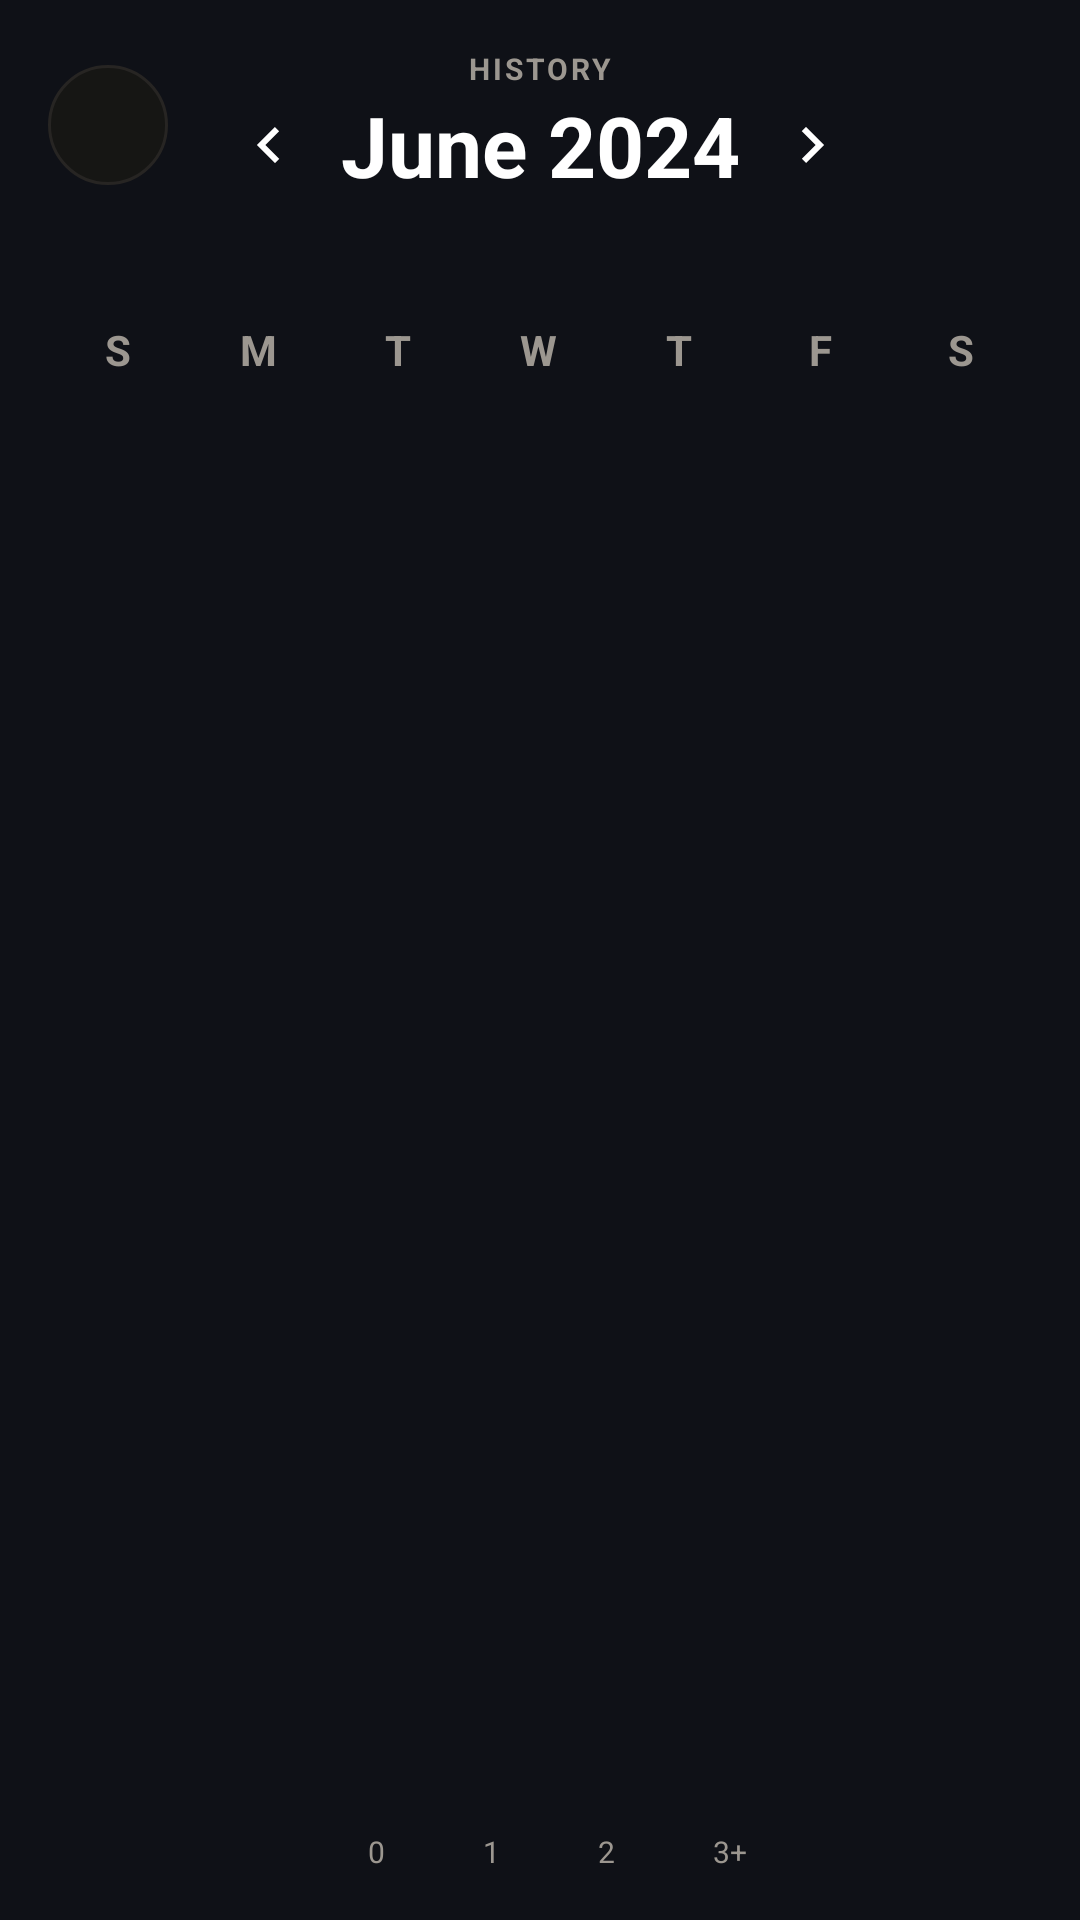

Write the Android layout XML for this screen, with the resource values it uses.
<!-- AndroidManifest.xml: application theme Theme.MessWise.Dark -->
<!-- res/layout/activity_attendance.xml -->
<?xml version="1.0" encoding="utf-8"?>
<androidx.constraintlayout.widget.ConstraintLayout xmlns:android="http://schemas.android.com/apk/res/android"
    xmlns:app="http://schemas.android.com/apk/res-auto"
    xmlns:tools="http://schemas.android.com/tools"
    android:id="@+id/main"
    android:layout_width="match_parent"
    android:layout_height="match_parent"
    android:background="@color/bg_dark">

    
    <androidx.constraintlayout.widget.ConstraintLayout
        android:id="@+id/headerLayout"
        android:layout_width="match_parent"
        android:layout_height="wrap_content"
        android:padding="16dp"
        app:layout_constraintTop_toTopOf="parent">

        <ImageButton
            android:id="@+id/btnBack"
            android:layout_width="40dp"
            android:layout_height="40dp"
            android:background="@drawable/bg_profile_circle"
            android:src="@drawable/ic_arrow_back"
            app:layout_constraintStart_toStartOf="parent"
            app:layout_constraintTop_toTopOf="parent"
            app:layout_constraintBottom_toBottomOf="parent"
            app:tint="@color/white" />

        <TextView
            android:id="@+id/tvSubtitle"
            android:layout_width="wrap_content"
            android:layout_height="wrap_content"
            android:text="HISTORY"
            android:textColor="@color/dark_text_muted"
            android:textSize="10sp"
            android:letterSpacing="0.1"
            android:textStyle="bold"
            app:layout_constraintEnd_toEndOf="parent"
            app:layout_constraintStart_toStartOf="parent"
            app:layout_constraintTop_toTopOf="parent" />

        <TextView
            android:id="@+id/tvMonthYear"
            android:layout_width="wrap_content"
            android:layout_height="wrap_content"
            android:text="June 2024"
            android:textColor="@color/white"
            android:textSize="28sp"
            android:textStyle="bold"
            app:layout_constraintEnd_toEndOf="parent"
            app:layout_constraintStart_toStartOf="parent"
            app:layout_constraintTop_toBottomOf="@id/tvSubtitle" />

        <ImageButton
            android:id="@+id/btnPrev"
            android:layout_width="32dp"
            android:layout_height="32dp"
            android:background="?attr/selectableItemBackgroundBorderless"
            android:src="@drawable/ic_chevron_right"
            android:rotation="180"
            app:layout_constraintBottom_toBottomOf="@id/tvMonthYear"
            app:layout_constraintEnd_toStartOf="@id/tvMonthYear"
            app:layout_constraintTop_toTopOf="@id/tvMonthYear"
            android:layout_marginEnd="8dp"
            app:tint="@color/white" />

        <ImageButton
            android:id="@+id/btnNext"
            android:layout_width="32dp"
            android:layout_height="32dp"
            android:background="?attr/selectableItemBackgroundBorderless"
            android:src="@drawable/ic_chevron_right"
            app:layout_constraintBottom_toBottomOf="@id/tvMonthYear"
            app:layout_constraintStart_toEndOf="@id/tvMonthYear"
            app:layout_constraintTop_toTopOf="@id/tvMonthYear"
            android:layout_marginStart="8dp"
            app:tint="@color/white" />

    </androidx.constraintlayout.widget.ConstraintLayout>

    <LinearLayout
        android:id="@+id/llDaysHeader"
        android:layout_width="match_parent"
        android:layout_height="wrap_content"
        android:layout_marginTop="24dp"
        android:orientation="horizontal"
        android:paddingHorizontal="16dp"
        android:weightSum="7"
        app:layout_constraintTop_toBottomOf="@id/headerLayout">

        <TextView android:layout_width="0dp" android:layout_height="wrap_content" android:layout_weight="1" android:gravity="center" android:text="S" android:textColor="@color/dark_text_muted" android:textStyle="bold" />
        <TextView android:layout_width="0dp" android:layout_height="wrap_content" android:layout_weight="1" android:gravity="center" android:text="M" android:textColor="@color/dark_text_muted" android:textStyle="bold" />
        <TextView android:layout_width="0dp" android:layout_height="wrap_content" android:layout_weight="1" android:gravity="center" android:text="T" android:textColor="@color/dark_text_muted" android:textStyle="bold" />
        <TextView android:layout_width="0dp" android:layout_height="wrap_content" android:layout_weight="1" android:gravity="center" android:text="W" android:textColor="@color/dark_text_muted" android:textStyle="bold" />
        <TextView android:layout_width="0dp" android:layout_height="wrap_content" android:layout_weight="1" android:gravity="center" android:text="T" android:textColor="@color/dark_text_muted" android:textStyle="bold" />
        <TextView android:layout_width="0dp" android:layout_height="wrap_content" android:layout_weight="1" android:gravity="center" android:text="F" android:textColor="@color/dark_text_muted" android:textStyle="bold" />
        <TextView android:layout_width="0dp" android:layout_height="wrap_content" android:layout_weight="1" android:gravity="center" android:text="S" android:textColor="@color/dark_text_muted" android:textStyle="bold" />
    </LinearLayout>

    <androidx.recyclerview.widget.RecyclerView
        android:id="@+id/rvCalendar"
        android:layout_width="match_parent"
        android:layout_height="0dp"
        android:layout_marginTop="12dp"
        android:paddingHorizontal="12dp"
        app:layout_constraintBottom_toTopOf="@id/legendLayout"
        app:layout_constraintTop_toBottomOf="@id/llDaysHeader" />

    
    <LinearLayout
        android:id="@+id/legendLayout"
        android:layout_width="match_parent"
        android:layout_height="wrap_content"
        android:orientation="horizontal"
        android:gravity="center"
        android:padding="16dp"
        app:layout_constraintBottom_toBottomOf="parent">

        <View android:layout_width="12dp" android:layout_height="12dp" android:background="@drawable/bg_calendar_day" android:backgroundTint="@color/dark_primary_dim" />
        <TextView android:layout_width="wrap_content" android:layout_height="wrap_content" android:text=" 0 " android:textColor="@color/dark_text_muted" android:textSize="10sp" android:layout_marginEnd="16dp"/>

        <View android:layout_width="12dp" android:layout_height="12dp" android:background="@drawable/bg_calendar_day" android:backgroundTint="@color/dark_primary" />
        <TextView android:layout_width="wrap_content" android:layout_height="wrap_content" android:text=" 1 " android:textColor="@color/dark_text_muted" android:textSize="10sp" android:layout_marginEnd="16dp"/>

        <View android:layout_width="12dp" android:layout_height="12dp" android:background="@drawable/bg_calendar_day" android:backgroundTint="@color/dark_success" />
        <TextView android:layout_width="wrap_content" android:layout_height="wrap_content" android:text=" 2 " android:textColor="@color/dark_text_muted" android:textSize="10sp" android:layout_marginEnd="16dp"/>

        <View android:layout_width="12dp" android:layout_height="12dp" android:background="@drawable/bg_calendar_day" android:backgroundTint="@color/nav_selected" />
        <TextView android:layout_width="wrap_content" android:layout_height="wrap_content" android:text=" 3+ " android:textColor="@color/dark_text_muted" android:textSize="10sp" />

    </LinearLayout>

</androidx.constraintlayout.widget.ConstraintLayout>
<!-- resources referenced by this layout -->
<resources>
  <color name="bg_dark">#0F1117</color>
  <color name="dark_primary">#52A3B0</color>
  <color name="dark_primary_dim">#1E3638</color>
  <color name="dark_success">#22C55E</color>
  <color name="dark_text_muted">#9C9790</color>
  <color name="nav_selected">#4F8CFF</color>
  <color name="white">#FFFFFFFF</color>
  <!-- drawable bg_profile_circle (drawable) -->
  <?xml version="1.0" encoding="utf-8"?>
  <shape xmlns:android="http://schemas.android.com/apk/res/android"
      android:shape="oval">
      <solid android:color="@color/dark_surface" />
      <stroke
          android:width="1dp"
          android:color="@color/dark_border" />
  </shape>
  <!-- drawable ic_chevron_right (drawable) -->
  <?xml version="1.0" encoding="utf-8"?>
  <vector xmlns:android="http://schemas.android.com/apk/res/android"
      android:width="24dp"
      android:height="24dp"
      android:viewportWidth="24"
      android:viewportHeight="24">
  
      <path
          android:fillColor="@color/white"
          android:pathData="M8.59,16.59L13.17,12L8.59,7.41L10,6L16,12L10,18L8.59,16.59Z" />
  
  </vector>
  <style name="Theme.MessWise.Dark" parent="Base.Theme.MessWise.Dark" />
  <color name="dark_surface">#161614</color>
  <color name="dark_border">#272523</color>
  <style name="Base.Theme.MessWise.Dark" parent="Theme.Material3.DayNight.NoActionBar">
          <item name="colorPrimary">@color/dark_primary</item>
          <item name="colorOnPrimary">@color/white</item>
          <item name="android:windowBackground">@color/bg_dark</item>
          <item name="android:colorBackground">@color/bg_dark</item>
          <item name="colorSurface">@color/dark_surface</item>
          <item name="colorOnSurface">@color/dark_text_primary</item>
          <item name="android:statusBarColor">@color/black</item>
          <item name="android:windowLightStatusBar">false</item>
          <item name="android:navigationBarColor">@color/bg_dark</item>
          <item name="android:textColorPrimary">@color/dark_text_primary</item>
          <item name="android:textColorSecondary">@color/dark_text_muted</item>
          <item name="android:textColorHint">@color/dark_text_hint</item>
          <item name="colorError">@color/dark_error</item>
          <item name="colorControlHighlight">#1A52A3B0</item>
          <item name="boxStrokeColor">@color/dark_primary</item>
      </style>
  <color name="dark_text_primary">#EDEAE4</color>
  <color name="black">#FF000000</color>
  <color name="dark_text_hint">#6B6862</color>
  <color name="dark_error">#D55467</color>
</resources>
